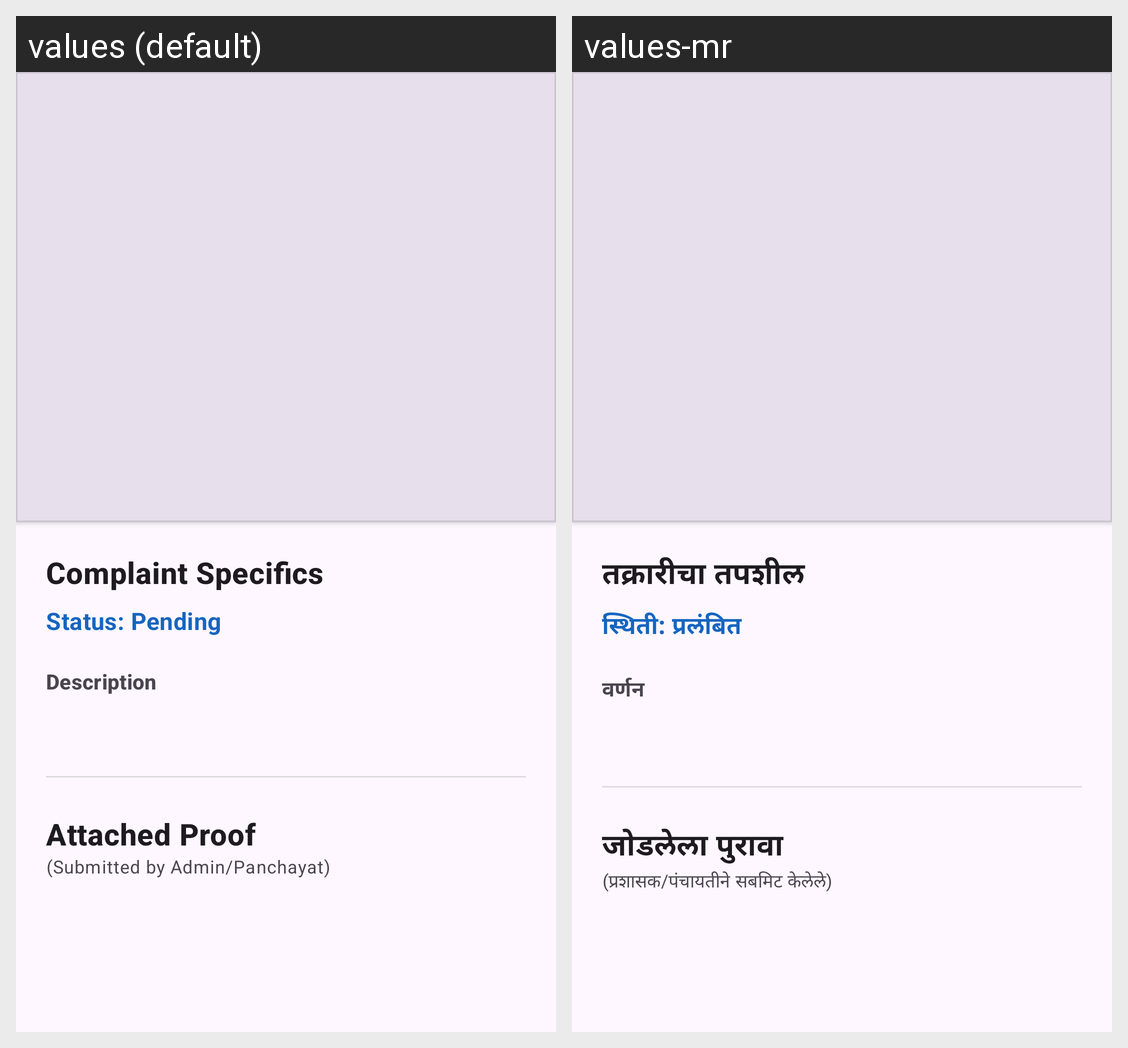

Here is an Android app screen in its default locale and in the app's own translations. Write out the translated-string differences for the strings that appear on this screen.
Android screen res/layout/activity_complaint_detail.xml rendered under 2 locales, left to right: values (default), values-mr. Device: Nexus 5 (rendered at 1080×1920; each locale shown at half size, 540×960, under a caption strip naming it); theme Theme.SmartVillageApp.
Strings drawn on this screen, with the default value and each locale's value (text and hints the layout hard-codes, and strings that could not be matched under every locale, appear in the picture but are not listed):

complaint_specifics
  values: Complaint Specifics
  values-mr: तक्रारीचा तपशील

status_pending
  values: Status: Pending
  values-mr: स्थिती: प्रलंबित

description
  values: Description
  values-mr: वर्णन

attached_proof
  values: Attached Proof
  values-mr: जोडलेला पुरावा

submitted_by_admin
  values: (Submitted by Admin/Panchayat)
  values-mr: (प्रशासक/पंचायतीने सबमिट केलेले)
